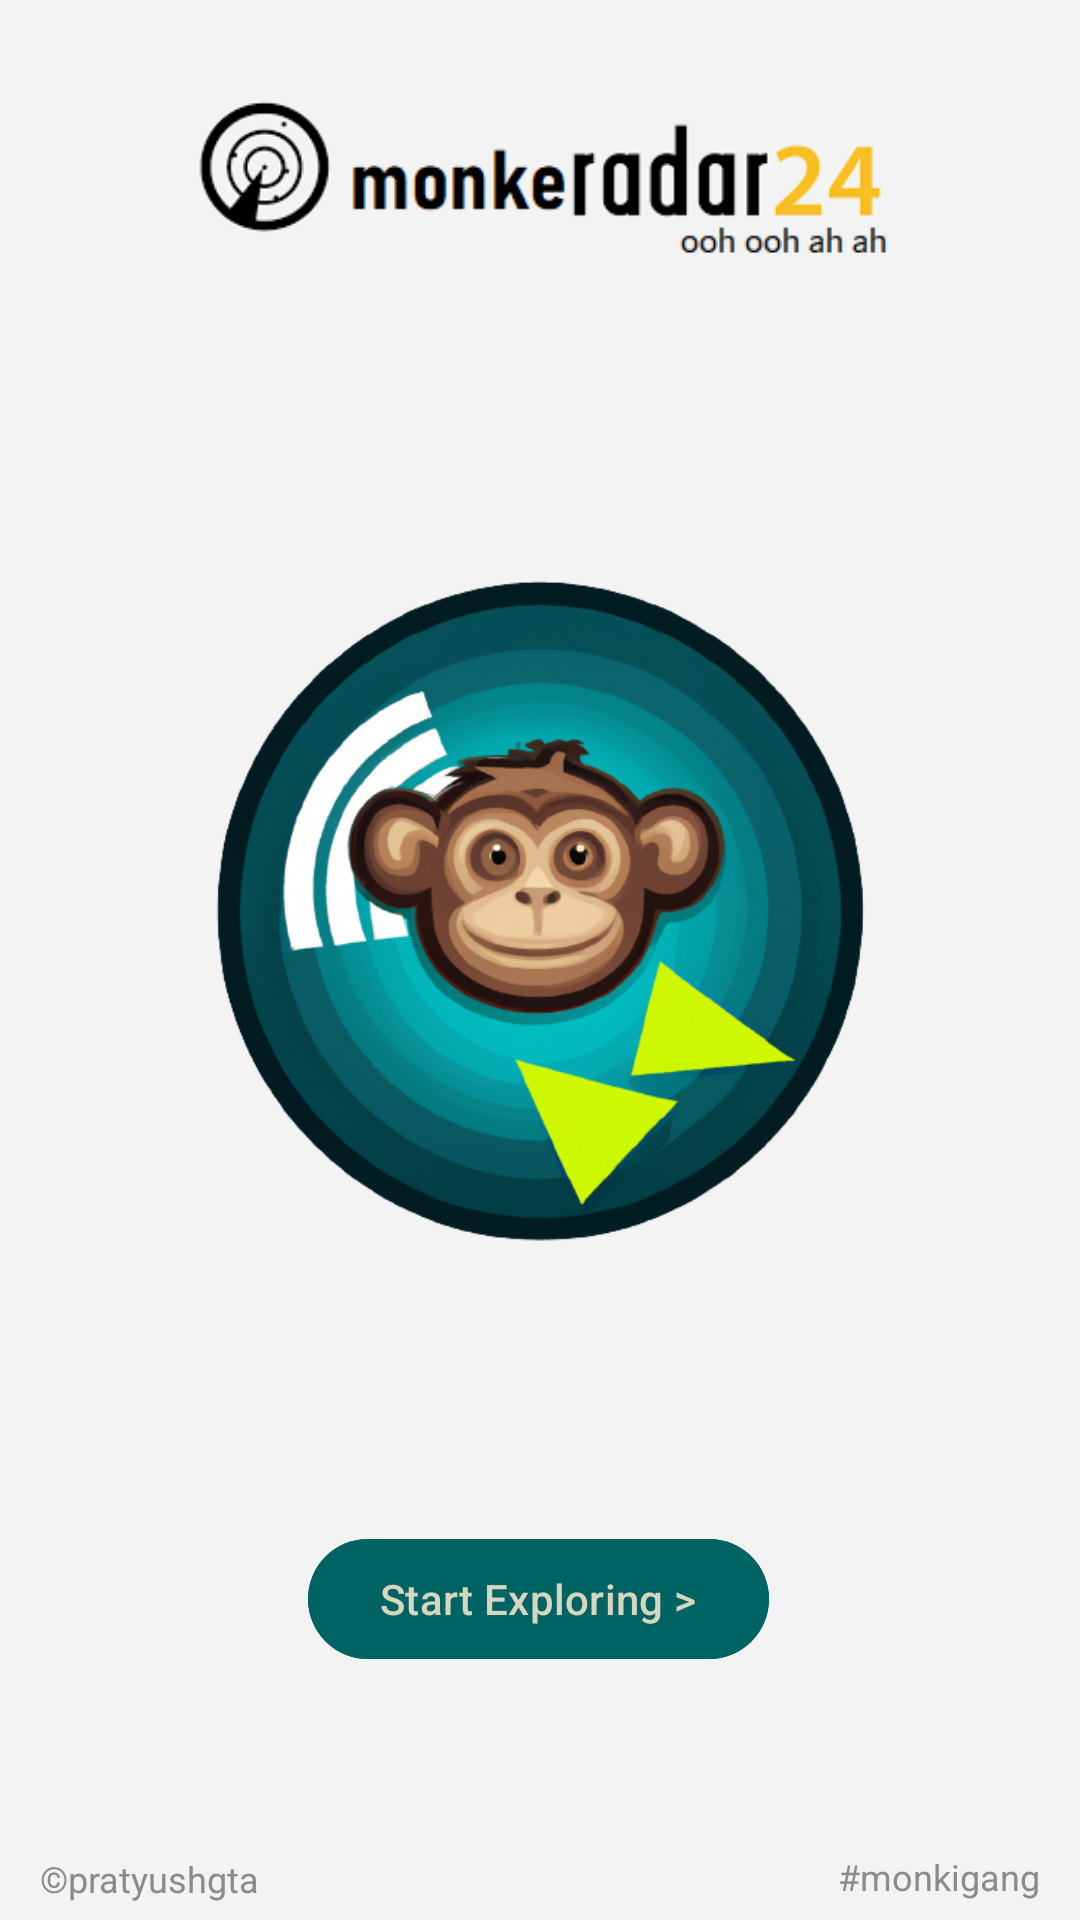

The Android layout XML behind this screen, and the referenced resources:
<!-- AndroidManifest.xml: application theme Theme.MAD_E8_MapView -->
<!-- res/layout/fragment_home.xml -->
<?xml version="1.0" encoding="utf-8"?>
<androidx.constraintlayout.widget.ConstraintLayout xmlns:android="http://schemas.android.com/apk/res/android"
    xmlns:app="http://schemas.android.com/apk/res-auto"
    xmlns:tools="http://schemas.android.com/tools"
    android:layout_width="match_parent"
    android:layout_height="match_parent"
    android:background="@color/bg"
    tools:context=".HomeFragment">


    <ImageView
        android:id="@+id/home_logo"
        android:layout_width="263dp"
        android:layout_height="120dp"
        android:src="@drawable/monkeradar_logo"
        app:layout_constraintBottom_toBottomOf="parent"
        app:layout_constraintEnd_toEndOf="parent"
        app:layout_constraintStart_toStartOf="parent"
        app:layout_constraintTop_toTopOf="parent"
        app:layout_constraintVertical_bias="0.0" />


    <TextView
        android:id="@+id/home_textView"
        android:layout_width="300dp"
        android:layout_height="150dp"
        android:fontFamily="sans-serif-black"
        android:text="TextView"
        android:textAlignment="center"
        android:textColor="@color/Pantone137C_ORANGE"
        android:textSize="20sp"
        app:layout_constraintBottom_toBottomOf="parent"
        app:layout_constraintEnd_toEndOf="parent"
        app:layout_constraintHorizontal_bias="0.495"
        app:layout_constraintStart_toStartOf="parent"
        app:layout_constraintTop_toTopOf="parent"
        app:layout_constraintVertical_bias="0.753" />

    <com.google.android.material.button.MaterialButton
        android:id="@+id/home_nextBtn"
        android:layout_width="wrap_content"
        android:layout_height="wrap_content"
        android:backgroundTint="@color/PiperTeal"
        android:text="Start Exploring >"
        android:textColor="@color/PiperWhite"
        app:cornerRadius="20dp"
        app:layout_constraintBottom_toBottomOf="parent"
        app:layout_constraintEnd_toEndOf="parent"
        app:layout_constraintHorizontal_bias="0.498"
        app:layout_constraintStart_toStartOf="parent"
        app:layout_constraintTop_toTopOf="parent"
        app:layout_constraintVertical_bias="0.86" />

    <ImageView
        android:id="@+id/imageView"
        android:layout_width="242dp"
        android:layout_height="262dp"
        android:layout_marginTop="56dp"
        android:src="@drawable/monkeradar24_logo"
        app:layout_constraintBottom_toTopOf="@+id/home_textView"
        app:layout_constraintEnd_toEndOf="parent"
        app:layout_constraintHorizontal_bias="0.497"
        app:layout_constraintStart_toStartOf="parent"
        app:layout_constraintTop_toBottomOf="@+id/home_logo"
        app:layout_constraintVertical_bias="0.0" />

    <TextView
        android:id="@+id/pratyushgta"
        android:layout_width="wrap_content"
        android:layout_height="wrap_content"
        android:text="©pratyushgta"
        android:textColor="#8E8A8A"
        android:textSize="12sp"
        app:layout_constraintBottom_toBottomOf="parent"
        app:layout_constraintEnd_toEndOf="parent"
        app:layout_constraintHorizontal_bias="0.047"
        app:layout_constraintStart_toStartOf="parent"
        app:layout_constraintTop_toTopOf="parent"
        app:layout_constraintVertical_bias="0.991" />

    <TextView
        android:id="@+id/monkigang"
        android:layout_width="wrap_content"
        android:layout_height="wrap_content"
        android:text="#monkigang"
        android:textColor="#8E8A8A"
        android:textSize="12sp"
        app:layout_constraintBottom_toBottomOf="parent"
        app:layout_constraintEnd_toEndOf="parent"
        app:layout_constraintHorizontal_bias="0.954"
        app:layout_constraintStart_toStartOf="parent"
        app:layout_constraintTop_toTopOf="parent"
        app:layout_constraintVertical_bias="0.99" />


</androidx.constraintlayout.widget.ConstraintLayout>
<!-- resources referenced by this layout -->
<resources>
  <color name="Pantone137C_ORANGE">#FFA300</color>
  <color name="PiperTeal">#006363</color>
  <color name="PiperWhite">#D8D5BE</color>
  <color name="bg">#f3f3f3</color>
  <!-- drawable monkeradar24_logo: png bitmap (drawable, 243351 bytes) -->
  <!-- drawable monkeradar_logo: png bitmap (drawable, 8696 bytes) -->
  <style name="Theme.MAD_E8_MapView" parent="Base.Theme.MAD_E8_MapView" />
  <style name="Base.Theme.MAD_E8_MapView" parent="Theme.Material3.DayNight.NoActionBar">
          
          
          <item name="colorPrimary">#155650</item>
          <item name="colorPrimaryVariant">#155650</item>
          <item name="colorOnPrimary">@color/white</item>
          
          
          <item name="android:statusBarColor">?attr/colorPrimaryVariant</item>
      </style>
  <color name="white">#FFFFFFFF</color>
</resources>
